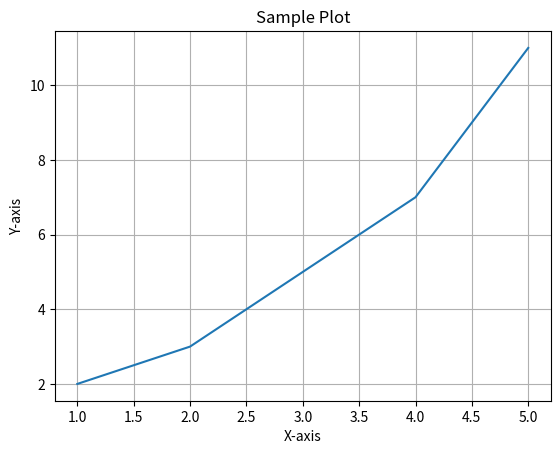

The script that saved this image:
import matplotlib.pyplot as plt

# Sample data
x = [1, 2, 3, 4, 5]
y = [2, 3, 5, 7, 11]

# Create a plot
plt.plot(x, y)

# Add labels and title
plt.xlabel('X-axis')
plt.ylabel('Y-axis')
plt.title('Sample Plot')

# Add grid
plt.grid(True)

# Show plot
plt.show()
